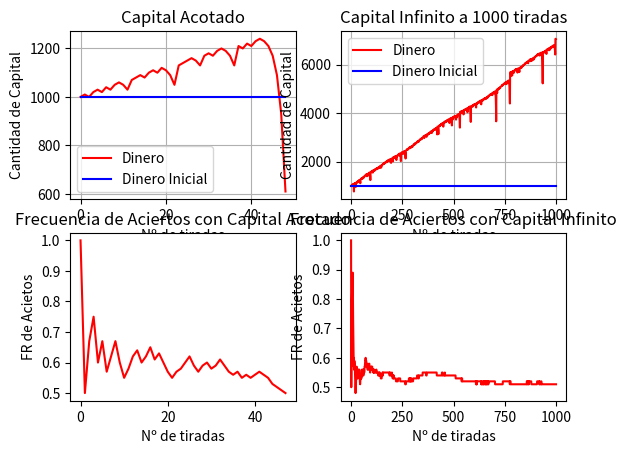

Write Python code to recreate this figure.
import random as rn
import matplotlib.pyplot as plt

# aplicamos la martingala apostando al rojo hasta que que el dinero sea 0

min_n = 0
max_n = 36
numeros_rojos = [1, 3, 5, 7, 9, 12, 14, 16, 18, 20, 21, 23, 25, 27, 29, 31, 32, 34, 36]

# finito
lista_numeros = []
lista_dinero = []

# infinito
lista_numeros2 = []
lista_dinero2 = []

# iniciales
dinero_inicial = 1000
apuesta_minima = 10

frec=[]
frecInf=[]
ganadoInf=[]
ganado=[]


def getColor(numero):
    if numero in numeros_rojos:
        return "rojo"
    elif numero == 0:
        return "sin"
    else:
        return "negro"


def apuesta_dinero():
    dinero = dinero_inicial
    apuesta = apuesta_minima
    count = 0
    while dinero >= 0:
        lista_dinero.append(dinero)
        if apuesta > dinero:
            break
        lista_numeros.append(rn.randint(min_n, max_n))
        if getColor(lista_numeros[-1]) == "rojo":
            dinero += apuesta
            apuesta = apuesta_minima
            ganado.append(1)
        else:
            ganado.append(0)
            if getColor(lista_numeros[-1]) == "negro":
                dinero -= apuesta

            else:
                dinero -= apuesta / 2

            apuesta *= 2

        count += 1
    return lista_dinero


def apuesta_dineroInf():
    n=1000
    dinero = dinero_inicial
    apuesta = apuesta_minima
    for i in range(0, n):
        lista_dinero2.append(dinero)
        lista_numeros2.append(rn.randint(min_n, max_n))
        if getColor(lista_numeros2[-1]) == "rojo":
            ganadoInf.append(1)
            dinero += apuesta
            apuesta = apuesta_minima
        else:
            ganadoInf.append(0)
            if getColor(lista_numeros2[-1]) == "negro":
                dinero -= apuesta
            else:
                dinero -= apuesta / 2
            apuesta *= 2
    return lista_dinero2


def calcularFrec():
    c=0
    cont=0
    b=0
    #for a in range(0,len(ganado)):
    for a in ganado:
        cont+=1
        b=b+a
        c=round(b/cont,2)
        frec.append(c)
    c=0
    cont=0
    b=0
    for a in ganadoInf:
        cont+=1
        b=b+a
        c=round(b/cont,2)
        frecInf.append(c)



def graficaDinero():
    calcularFrec()
    #Dinero Finito
    plt.subplot(2, 2, 1)
    plt.grid()
    plt.xlabel('Nº de tiradas')
    plt.ylabel('Cantidad de Capital')
    plt.title("Capital Acotado")
    plt.plot(lista_dinero, label="Dinero",color="r")
    plt.plot([0, len(lista_numeros)], [dinero_inicial, dinero_inicial],color="b",label="Dinero Inicial")
    plt.legend()
    #Dinero Infinito
    plt.subplot(2, 2, 2)
    plt.grid()
    plt.xlabel('Nº de tiradas')
    plt.ylabel('Cantidad de Capital')
    plt.title("Capital Infinito a 1000 tiradas")
    plt.plot(lista_dinero2, label="Dinero",color="r")
    plt.plot([0, len(lista_numeros2)], [dinero_inicial, dinero_inicial],color="b",label="Dinero Inicial")
    plt.legend()
    #Frec de Aciertos acotado
    plt.subplot(2, 2, 3)
    plt.xlabel('Nº de tiradas')
    plt.ylabel('FR de Acietos')
    plt.title("Frecuencia de Aciertos con Capital Acotado")
    plt.plot(frec,color="r")
    #Frec de Aciertos inf
    plt.subplot(2, 2, 4)
    plt.xlabel('Nº de tiradas')
    plt.ylabel('FR de Acietos')
    plt.title("Frecuencia de Aciertos con Capital Infinito")
    plt.plot(frecInf,color="r")
    plt.show()



def main():
    apuesta_dinero()
    apuesta_dineroInf()
    graficaDinero()


main()
